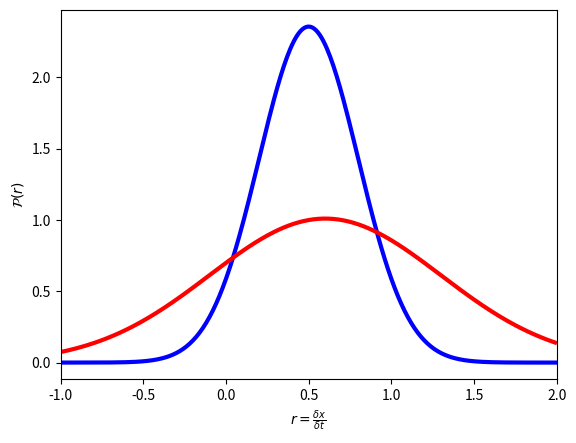

This chart was generated by the following Python code: (Note: this script raises an exception after producing the figure.)
#!/usr/bin/env python3
# -*- coding: utf-8 -*-
"""
Created on Fri Apr 13 10:54:25 2018

[redacted]
"""
import matplotlib.pyplot as plt
import numpy as np
import pandas as pd
from datetime import datetime


m1=.5
s1=.3

m2=.6
s2=.7
x=np.arange(-1.,2.,.01)

plt.plot(x,1/(np.sqrt(2*s1**2)*np.exp((x-m1)**2/(2*s1**2))),linestyle='-',linewidth=3,color='blue')
plt.plot(x,1/(np.sqrt(2*s2**2)*np.exp((x-m2)**2/(2*s2**2))),linestyle='-',linewidth=3,color='red')
plt.xlabel(r'$r=\frac{\delta x}{\delta t}$')
plt.ylabel(r'$\mathcal{P}(r)$')
plt.xlim([-1,2])
plt.savefig("./../two_dists.pdf", bbox_inches='tight')
plt.show()
